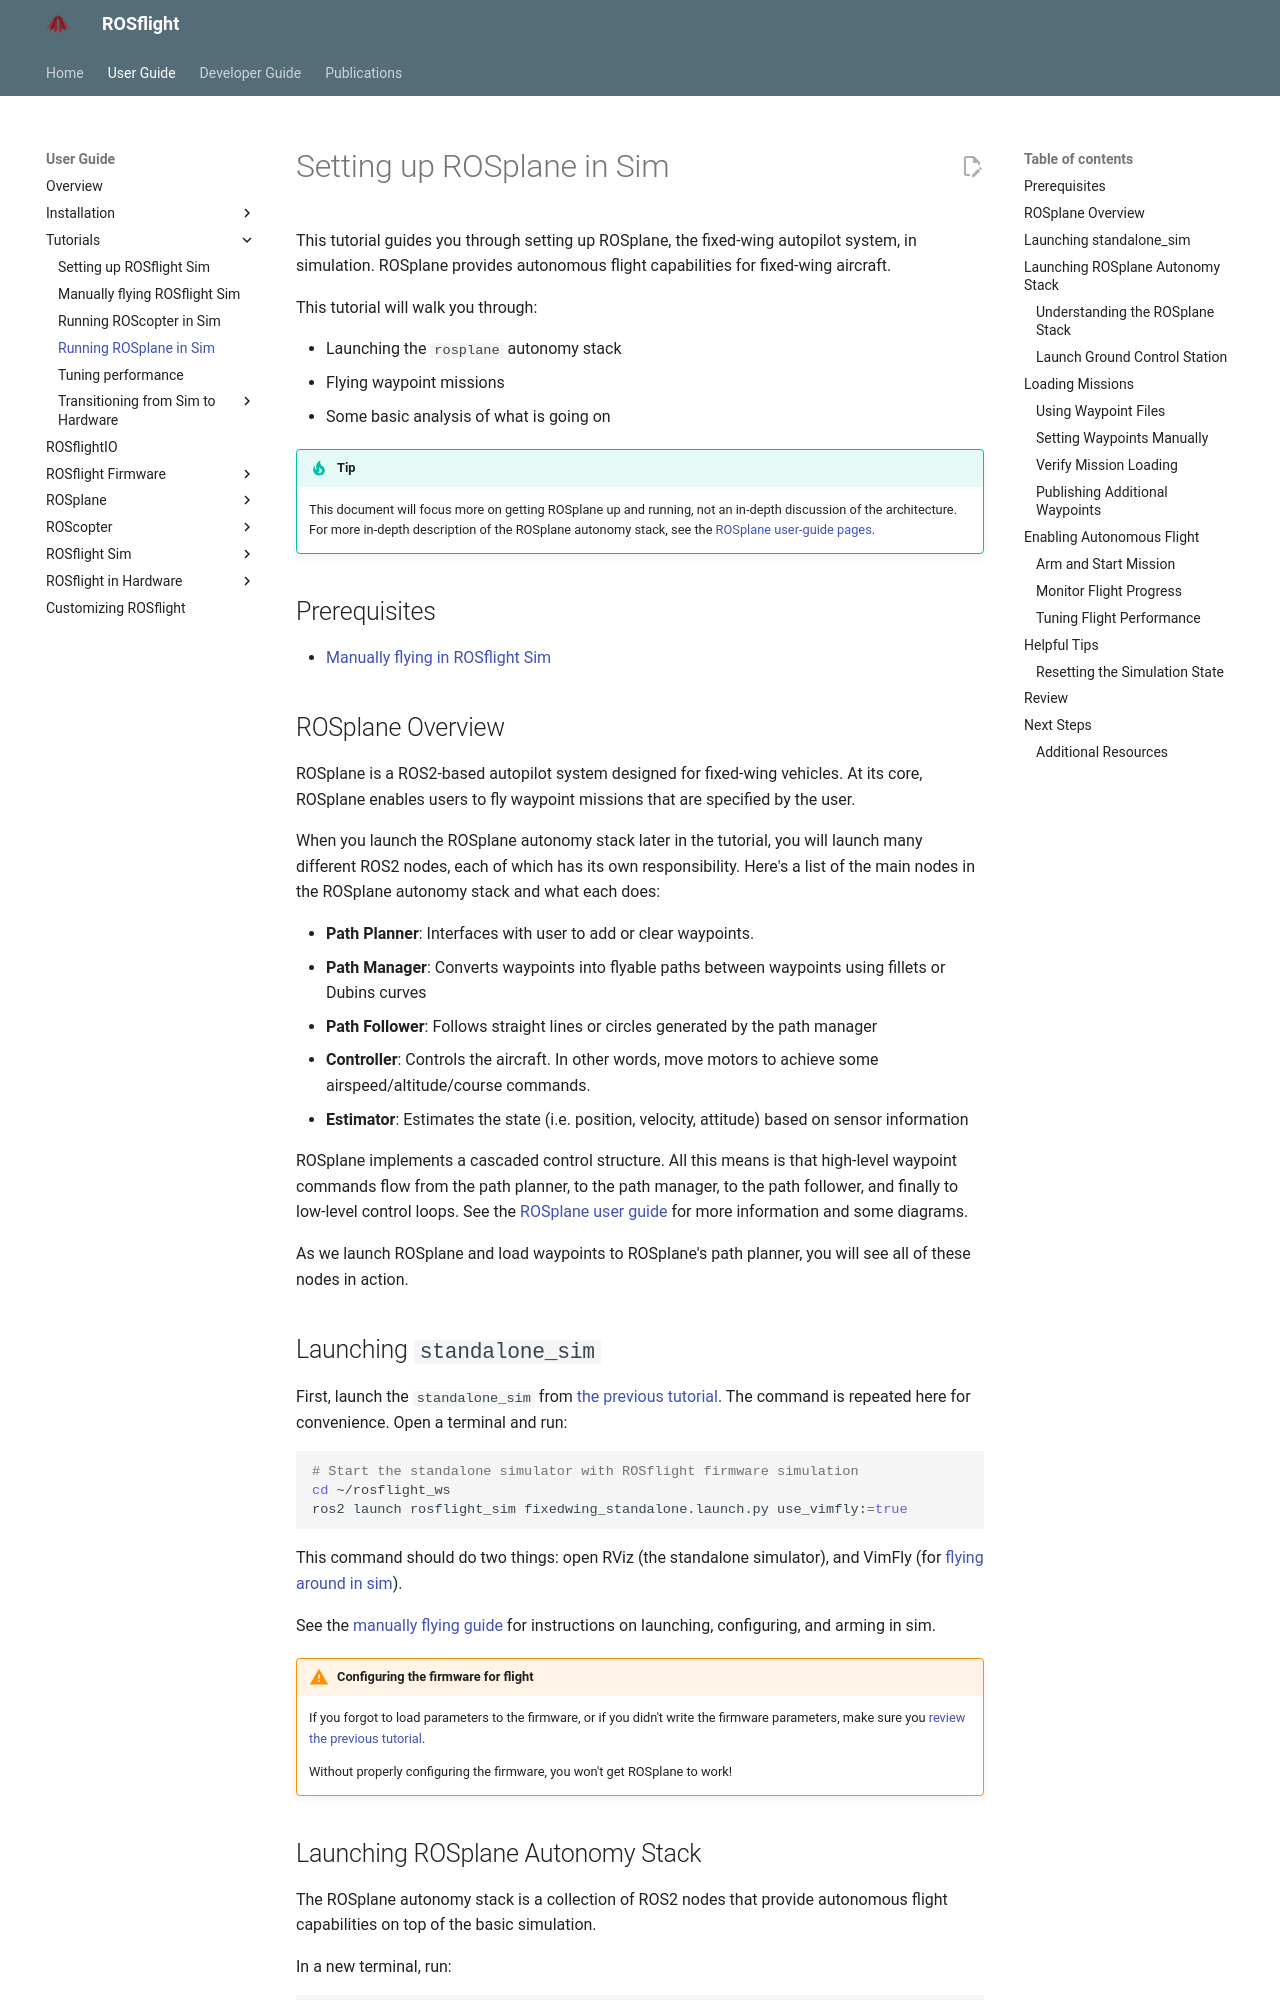

repository: rosflight/rosflight_docs · page: git-main/user-guide/tutorials/setting-up-rosplane-in-sim/index.html · generator: mkdocs

# Setting up ROSplane in Sim

This tutorial guides you through setting up ROSplane, the fixed-wing autopilot system, in simulation.
ROSplane provides autonomous flight capabilities for fixed-wing aircraft.

This tutorial will walk you through:

- Launching the `rosplane` autonomy stack
- Flying waypoint missions
- Some basic analysis of what is going on

!!! tip
    This document will focus more on getting ROSplane up and running, not an in-depth discussion of the architecture.
    For more in-depth description of the ROSplane autonomy stack, see the [ROSplane user-guide pages](../rosplane/index.md).

## Prerequisites

- [Manually flying in ROSflight Sim](./manually-flying-rosflight-sim.md)

## ROSplane Overview

ROSplane is a ROS2-based autopilot system designed for fixed-wing vehicles.
At its core, ROSplane enables users to fly waypoint missions that are specified by the user.

When you launch the ROSplane autonomy stack later in the tutorial, you will launch many different ROS2 nodes, each of which has its own responsibility.
Here's a list of the main nodes in the ROSplane autonomy stack and what each does:

- **Path Planner**: Interfaces with user to add or clear waypoints.
- **Path Manager**: Converts waypoints into flyable paths between waypoints using fillets or Dubins curves
- **Path Follower**: Follows straight lines or circles generated by the path manager
- **Controller**: Controls the aircraft. In other words, move motors to achieve some airspeed/altitude/course commands.
- **Estimator**: Estimates the state (i.e. position, velocity, attitude) based on sensor information


ROSplane implements a cascaded control structure.
All this means is that high-level waypoint commands flow from the path planner, to the path manager, to the path follower, and finally to low-level control loops.
See the [ROSplane user guide](../rosplane/index.md) for more information and some diagrams.

As we launch ROSplane and load waypoints to ROSplane's path planner, you will see all of these nodes in action.

## Launching `standalone_sim`

First, launch the `standalone_sim` from [the previous tutorial](./manually-flying-rosflight-sim.md).
The command is repeated here for convenience.
Open a terminal and run:

```bash
# Start the standalone simulator with ROSflight firmware simulation
cd ~/rosflight_ws
ros2 launch rosflight_sim fixedwing_standalone.launch.py use_vimfly:=true
```

This command should do two things: open RViz (the standalone simulator), and VimFly (for [flying around in sim](./manually-flying-rosflight-sim.md)).

See the [manually flying guide](./manually-flying-rosflight-sim.md) for instructions on launching, configuring, and arming in sim.

!!! warning "Configuring the firmware for flight"
    If you forgot to load parameters to the firmware, or if you didn't write the firmware parameters, make sure you [review the previous tutorial](./manually-flying-rosflight-sim.md).

    Without properly configuring the firmware, you won't get ROSplane to work!
